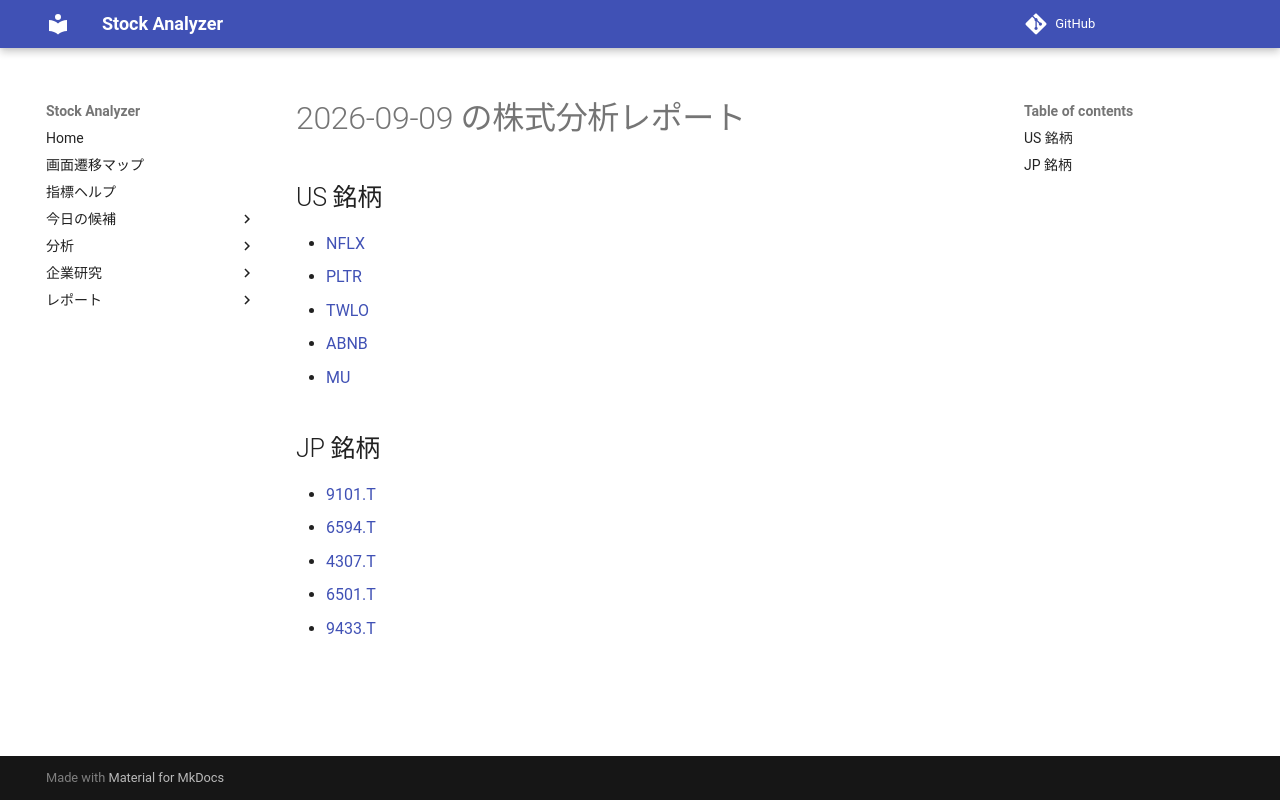

repository: Yumi-note/Making-APP · page: reports/2026-09-09/185433/index.html · generator: mkdocs

# 2026-09-09 の株式分析レポート

## US 銘柄

- [NFLX](NFLX.md)
- [PLTR](PLTR.md)
- [TWLO](TWLO.md)
- [ABNB](ABNB.md)
- [MU](MU.md)

## JP 銘柄

- [9101.T](9101_T.md)
- [6594.T](6594_T.md)
- [4307.T](4307_T.md)
- [6501.T](6501_T.md)
- [9433.T](9433_T.md)
